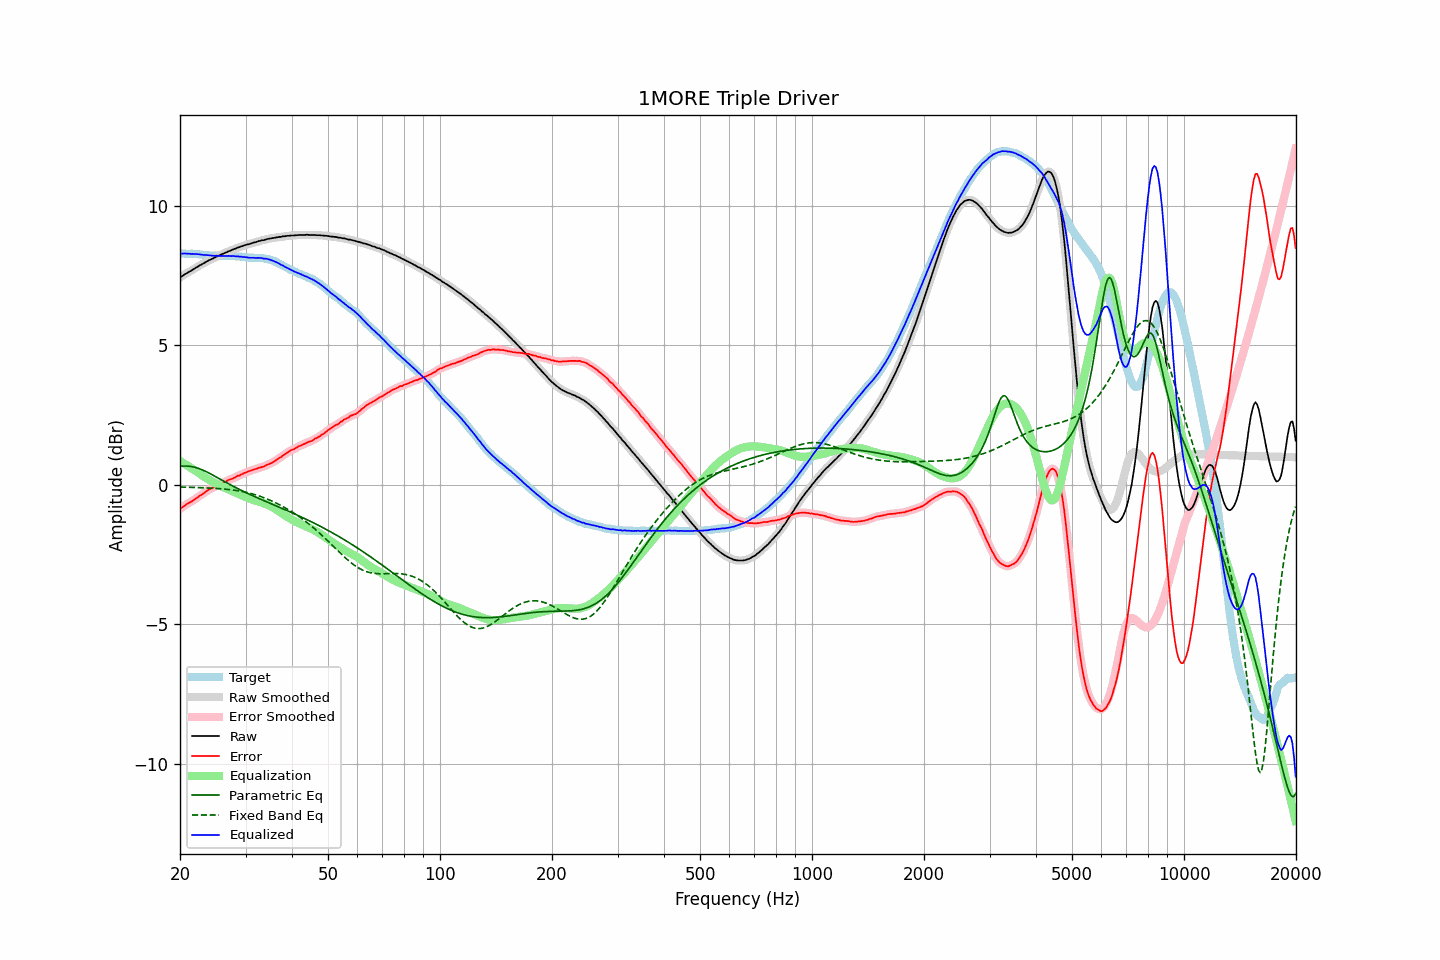

Source data for this figure (header and first rows):
frequency, raw, error, smoothed, error_smoothed, equalization, parametric_eq, fixed_band_eq, equalized_raw, equalized_smoothed, target
20.00, 7.42, -0.86, 7.42, -0.86, 0.86, 0.66, -0.08, 8.28, 8.27, 8.28
20.20, 7.46, -0.82, 7.46, -0.82, 0.82, 0.67, -0.08, 8.28, 8.28, 8.28
20.40, 7.50, -0.78, 7.50, -0.78, 0.78, 0.67, -0.08, 8.28, 8.28, 8.28
20.61, 7.54, -0.74, 7.54, -0.74, 0.75, 0.67, -0.08, 8.28, 8.28, 8.28
20.81, 7.57, -0.70, 7.57, -0.70, 0.71, 0.67, -0.09, 8.28, 8.28, 8.27
21.02, 7.61, -0.66, 7.61, -0.67, 0.67, 0.67, -0.09, 8.28, 8.28, 8.27
21.23, 7.64, -0.63, 7.64, -0.63, 0.63, 0.66, -0.09, 8.27, 8.27, 8.27
21.44, 7.67, -0.61, 7.67, -0.60, 0.60, 0.65, -0.09, 8.27, 8.27, 8.28
21.66, 7.71, -0.56, 7.71, -0.57, 0.56, 0.64, -0.09, 8.27, 8.27, 8.27
21.87, 7.74, -0.53, 7.74, -0.53, 0.52, 0.63, -0.09, 8.26, 8.27, 8.27
22.09, 7.78, -0.48, 7.78, -0.49, 0.49, 0.61, -0.10, 8.27, 8.26, 8.26
22.31, 7.81, -0.45, 7.81, -0.45, 0.45, 0.60, -0.10, 8.26, 8.26, 8.26
22.54, 7.85, -0.40, 7.85, -0.41, 0.41, 0.58, -0.10, 8.26, 8.26, 8.25
22.76, 7.88, -0.37, 7.88, -0.37, 0.37, 0.55, -0.10, 8.25, 8.25, 8.25
22.99, 7.91, -0.33, 7.91, -0.33, 0.33, 0.53, -0.11, 8.24, 8.24, 8.24
23.22, 7.94, -0.29, 7.94, -0.29, 0.29, 0.51, -0.11, 8.23, 8.23, 8.23
23.45, 7.98, -0.25, 7.98, -0.25, 0.25, 0.48, -0.11, 8.23, 8.23, 8.23
23.69, 8.01, -0.21, 8.01, -0.21, 0.22, 0.45, -0.11, 8.23, 8.23, 8.22
23.92, 8.04, -0.17, 8.04, -0.17, 0.18, 0.42, -0.12, 8.22, 8.22, 8.21
24.16, 8.07, -0.14, 8.07, -0.14, 0.15, 0.39, -0.12, 8.22, 8.21, 8.21
24.40, 8.09, -0.12, 8.09, -0.12, 0.11, 0.36, -0.12, 8.20, 8.21, 8.21
24.65, 8.12, -0.09, 8.12, -0.09, 0.08, 0.33, -0.13, 8.20, 8.20, 8.21
24.89, 8.15, -0.06, 8.15, -0.06, 0.05, 0.30, -0.13, 8.20, 8.20, 8.21
25.14, 8.18, -0.02, 8.18, -0.02, 0.02, 0.27, -0.13, 8.20, 8.20, 8.20
25.39, 8.20, 0.01, 8.20, 0.01, -0.00, 0.23, -0.14, 8.20, 8.20, 8.19
25.65, 8.23, 0.04, 8.23, 0.04, -0.03, 0.20, -0.14, 8.20, 8.20, 8.19
25.91, 8.26, 0.07, 8.26, 0.06, -0.06, 0.17, -0.15, 8.20, 8.20, 8.19
26.16, 8.28, 0.08, 8.28, 0.08, -0.09, 0.14, -0.15, 8.19, 8.20, 8.20
26.43, 8.31, 0.11, 8.31, 0.11, -0.11, 0.11, -0.16, 8.20, 8.20, 8.20
26.69, 8.33, 0.13, 8.33, 0.13, -0.14, 0.07, -0.16, 8.19, 8.20, 8.20
26.96, 8.36, 0.17, 8.36, 0.16, -0.16, 0.04, -0.17, 8.20, 8.20, 8.19
27.23, 8.38, 0.19, 8.38, 0.19, -0.18, 0.01, -0.17, 8.19, 8.19, 8.19
27.50, 8.40, 0.21, 8.40, 0.21, -0.21, -0.02, -0.18, 8.19, 8.19, 8.19
27.77, 8.43, 0.23, 8.43, 0.23, -0.24, -0.05, -0.19, 8.19, 8.19, 8.20
28.05, 8.45, 0.26, 8.45, 0.26, -0.26, -0.08, -0.20, 8.19, 8.19, 8.19
28.33, 8.47, 0.29, 8.47, 0.29, -0.29, -0.11, -0.20, 8.18, 8.18, 8.18
28.62, 8.50, 0.33, 8.49, 0.32, -0.31, -0.14, -0.21, 8.18, 8.18, 8.17
28.90, 8.51, 0.33, 8.51, 0.34, -0.34, -0.17, -0.22, 8.17, 8.17, 8.18
29.19, 8.54, 0.37, 8.54, 0.37, -0.37, -0.20, -0.23, 8.17, 8.17, 8.17
29.48, 8.55, 0.39, 8.55, 0.39, -0.39, -0.22, -0.24, 8.16, 8.16, 8.16
29.78, 8.58, 0.43, 8.57, 0.42, -0.42, -0.25, -0.26, 8.16, 8.16, 8.15
30.08, 8.59, 0.44, 8.59, 0.44, -0.44, -0.28, -0.27, 8.15, 8.15, 8.15
30.38, 8.61, 0.47, 8.61, 0.47, -0.47, -0.31, -0.28, 8.14, 8.14, 8.14
30.68, 8.62, 0.49, 8.62, 0.49, -0.49, -0.33, -0.29, 8.13, 8.13, 8.13
30.99, 8.64, 0.51, 8.64, 0.51, -0.51, -0.36, -0.31, 8.13, 8.13, 8.13
31.30, 8.66, 0.53, 8.66, 0.53, -0.53, -0.39, -0.33, 8.13, 8.13, 8.13
31.61, 8.68, 0.55, 8.68, 0.55, -0.55, -0.41, -0.34, 8.13, 8.13, 8.13
31.93, 8.69, 0.57, 8.69, 0.57, -0.56, -0.44, -0.36, 8.12, 8.13, 8.12
32.24, 8.71, 0.58, 8.71, 0.58, -0.58, -0.46, -0.38, 8.13, 8.13, 8.13
32.57, 8.73, 0.61, 8.73, 0.60, -0.60, -0.49, -0.40, 8.13, 8.13, 8.12
32.89, 8.74, 0.62, 8.74, 0.62, -0.62, -0.51, -0.42, 8.12, 8.12, 8.12
33.22, 8.76, 0.64, 8.75, 0.64, -0.64, -0.54, -0.44, 8.12, 8.11, 8.12
33.55, 8.76, 0.65, 8.77, 0.66, -0.66, -0.56, -0.46, 8.10, 8.11, 8.11
33.89, 8.78, 0.68, 8.78, 0.68, -0.68, -0.59, -0.48, 8.10, 8.10, 8.10
34.23, 8.80, 0.72, 8.79, 0.71, -0.70, -0.61, -0.50, 8.10, 8.09, 8.08
34.57, 8.81, 0.73, 8.81, 0.73, -0.73, -0.64, -0.53, 8.08, 8.08, 8.08
34.92, 8.82, 0.76, 8.82, 0.76, -0.76, -0.66, -0.55, 8.06, 8.06, 8.06
35.27, 8.83, 0.78, 8.83, 0.78, -0.79, -0.69, -0.58, 8.04, 8.04, 8.05
35.62, 8.84, 0.82, 8.84, 0.82, -0.82, -0.71, -0.60, 8.02, 8.02, 8.02
35.97, 8.85, 0.85, 8.85, 0.85, -0.85, -0.74, -0.63, 8.00, 8.00, 8.00
... 635 more rows
